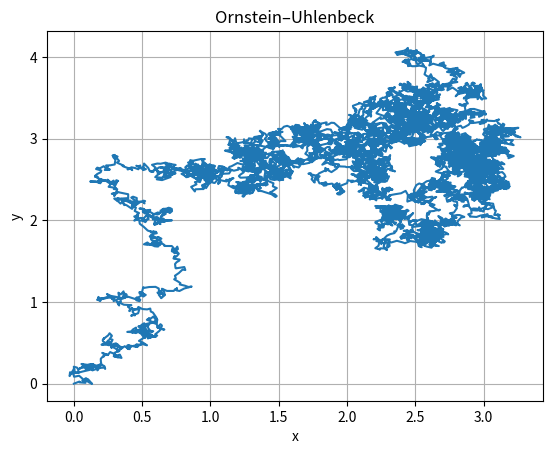
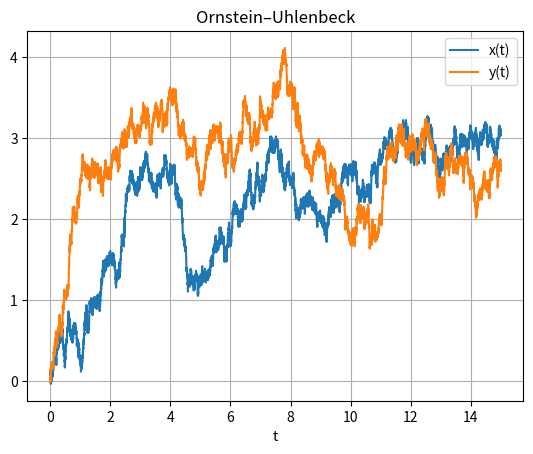

These charts were generated, in order, by the following Python code:
import numpy as np
import matplotlib.pyplot as plt

# Ornstein–Uhlenbeck
# Euler–Maruyama method

def f(z):
    """
    funzione che moltiplica il dt
    """
    theta = 0.7
    mu = 2.5
    return theta * (mu - z)

def g():
    """
    funzione che moltimplica il processo di wiener
    """
    sigma = 0.6
    return sigma

def dW(delta_t):
    """
    processo di wiener trattato come variabile gaussiana
    """
    return np.random.normal(loc=0.0, scale=np.sqrt(delta_t))

#parametri simulazione
N = 10000
tf = 15
dt = tf/N

ts = np.zeros(N + 1)
ys = np.zeros(N + 1)
xs = np.zeros(N + 1)

ys[0], xs[0] = 0, 0 #condizioni inizali

for i in range(N):
    ys[i+1] = ys[i] + f(ys[i]) * dt + g() * dW(dt)
    xs[i+1] = xs[i] + f(xs[i]) * dt + g() * dW(dt)
    ts[i+1] = ts[i] + dt

plt.figure(1)
plt.plot(xs, ys)
plt.title('Ornstein–Uhlenbeck')
plt.xlabel("x")
plt.ylabel("y")
plt.grid()

plt.figure(2)
plt.plot(ts, xs, label='x(t)')
plt.plot(ts, ys, label='y(t)')
plt.title('Ornstein–Uhlenbeck')
plt.xlabel("t")
plt.legend()
plt.grid()

plt.show()